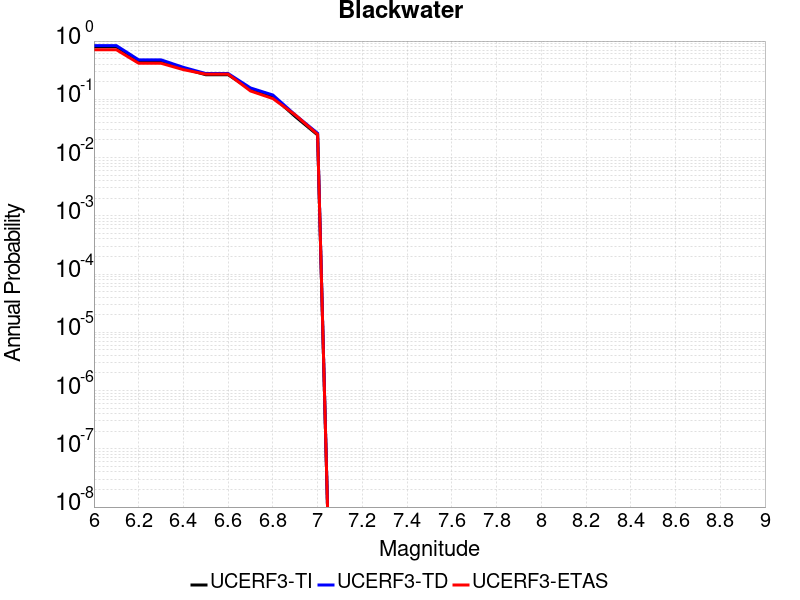

The file beside this chart, header and first rows:
Magnitude, UCERF3-TI Prob, UCERF3-TD Prob, UCERF3-ETAS Prob
6.0, 0.7986, 0.8369, 0.711
6.1, 0.7986, 0.8369, 0.711
6.2, 0.4571, 0.4756, 0.416
6.3, 0.4571, 0.4756, 0.416
6.4, 0.3388, 0.3536, 0.323
6.5, 0.2643, 0.2769, 0.27
6.6, 0.2643, 0.2769, 0.27
6.7, 0.1481, 0.1567, 0.139
6.8, 0.1118, 0.1185, 0.103
6.9, 0.0506, 0.05387, 0.054
7.0, 0.02442, 0.0261, 0.025
